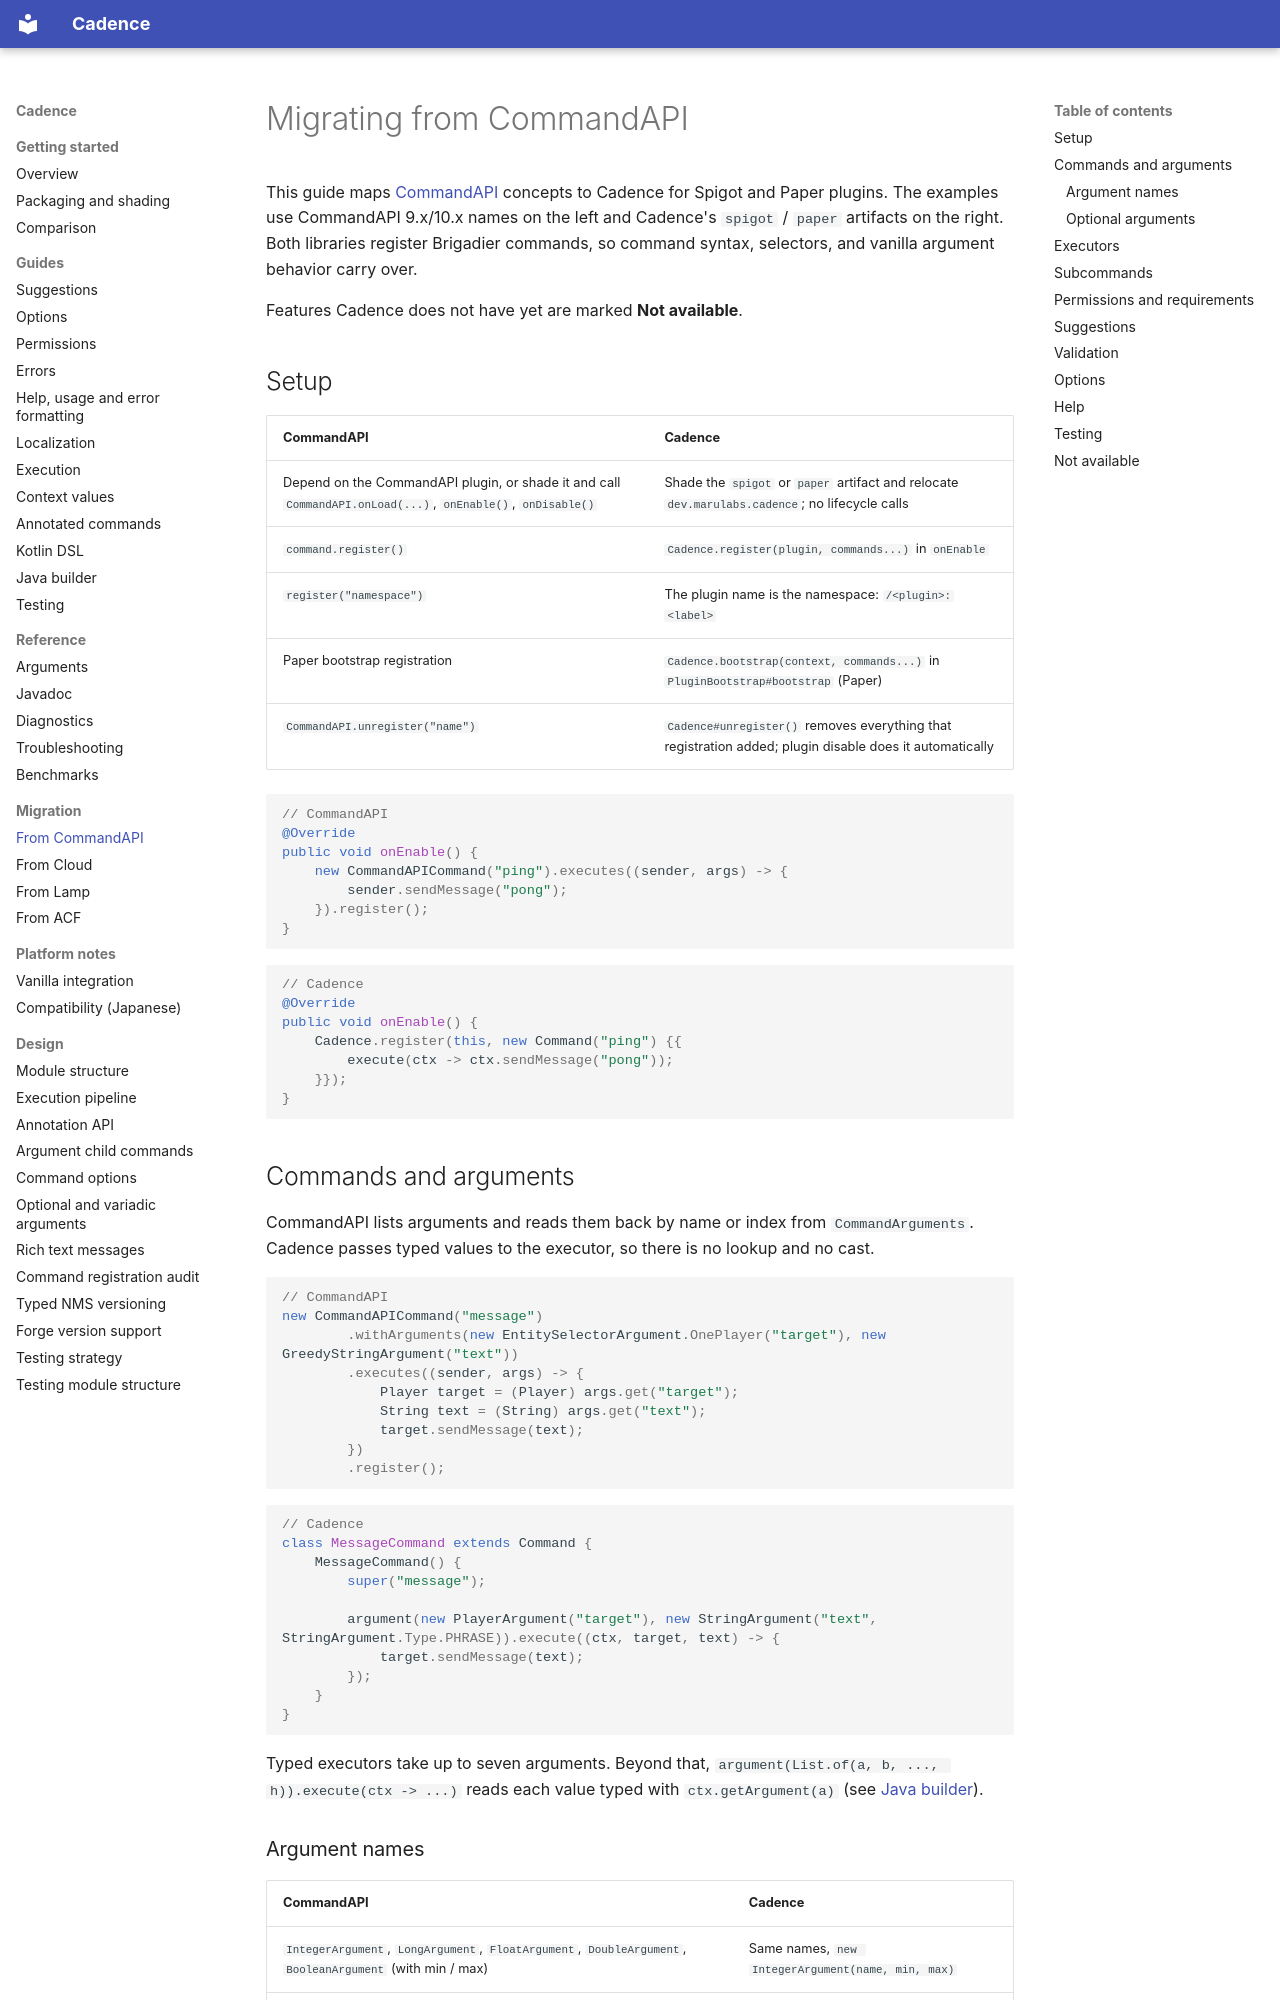

repository: Maru32768/CommandLib · page: migration/from-commandapi/index.html · generator: mkdocs

# Migrating from CommandAPI

This guide maps [CommandAPI](https://docs.commandapi.dev/) concepts to Cadence for Spigot and Paper plugins. The
examples use CommandAPI 9.x/10.x names on the left and Cadence's `spigot` / `paper` artifacts on the right. Both
libraries register Brigadier commands, so command syntax, selectors, and vanilla argument behavior carry over.

Features Cadence does not have yet are marked **Not available**.

## Setup

| CommandAPI | Cadence |
|---|---|
| Depend on the CommandAPI plugin, or shade it and call `CommandAPI.onLoad(...)`, `onEnable()`, `onDisable()` | Shade the `spigot` or `paper` artifact and relocate `dev.marulabs.cadence`; no lifecycle calls |
| `command.register()` | `Cadence.register(plugin, commands...)` in `onEnable` |
| `register("namespace")` | The plugin name is the namespace: `/<plugin>:<label>` |
| Paper bootstrap registration | `Cadence.bootstrap(context, commands...)` in `PluginBootstrap#bootstrap` (Paper) |
| `CommandAPI.unregister("name")` | `Cadence#unregister()` removes everything that registration added; plugin disable does it automatically |

```java
// CommandAPI
@Override
public void onEnable() {
    new CommandAPICommand("ping").executes((sender, args) -> {
        sender.sendMessage("pong");
    }).register();
}
```

```java
// Cadence
@Override
public void onEnable() {
    Cadence.register(this, new Command("ping") {{
        execute(ctx -> ctx.sendMessage("pong"));
    }});
}
```

## Commands and arguments

CommandAPI lists arguments and reads them back by name or index from `CommandArguments`. Cadence passes typed values
to the executor, so there is no lookup and no cast.

```java
// CommandAPI
new CommandAPICommand("message")
        .withArguments(new EntitySelectorArgument.OnePlayer("target"), new GreedyStringArgument("text"))
        .executes((sender, args) -> {
            Player target = (Player) args.get("target");
            String text = (String) args.get("text");
            target.sendMessage(text);
        })
        .register();
```

```java
// Cadence
class MessageCommand extends Command {
    MessageCommand() {
        super("message");

        argument(new PlayerArgument("target"), new StringArgument("text", StringArgument.Type.PHRASE)).execute((ctx, target, text) -> {
            target.sendMessage(text);
        });
    }
}
```

Typed executors take up to seven arguments. Beyond that, `argument(List.of(a, b, ..., h)).execute(ctx -> ...)` reads each value
typed with `ctx.getArgument(a)` (see [Java builder](../java-builder.md#eight-or-more-arguments)).
